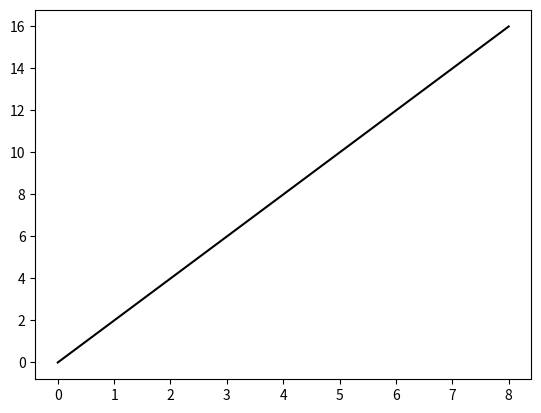
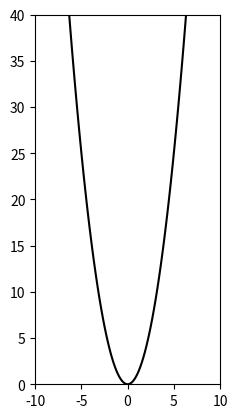

Python code for these plots, in order:
import pandas as pd
import numpy as np

old_seat = np.arange(1, 29)


np.random.seed(20240729)
#1~28 숫자 중에서 중복 없이 28개 숫자를 뽑는 방법
new_seat = np.random.choice(old_seat, 28, replace = False)

result=pd.DataFrame(
    {"old_seat" : old_seat,
     "new_seat" : new_seat}
)

result.to_csv("result.csv")


# y=2x 그래프 그리기

import matplotlib.pyplot as plt

x = np.linspace(0, 8, 2)
y = 2 * x
# plt.scatter(x, y, s=3)
plt.plot(x, y, color = "black")
plt.show()
plt.clf()

# y = x^2를 점 3개 사용해서 그리기

x = np.linspace(-8, 8, 100)
y = x * x
# plt.scatter(x, y, s=3)
plt.plot(x, y, color = "black")

# x, y 축 범위 설정
plt.xlim(-10, 10)
plt.ylim(0, 40)
# 비율 맞추기
# plt.axis("equal"는 xlim, ylim과 같이 사용 x)
plt.gca().set_aspect("equal", adjustable = "box")
plt.show()
plt.clf()

from scipy.stats import norm
x = np.array([79.1, 68.8, 62.0, 74.4, 71.0, 60.6, 98.5, 86.4, 73.0, 40.8, 61.2, 68.7, 61.6, 67.7, 61.7, 66.8])
x.mean()
len(x)

z_005 = norm.ppf(0.95, loc=0, scale=1)
z_005

# 신뢰구간
x.mean() + z_005 * 6 / np.sqrt(16)
x.mean() - z_005 * 6 / np.sqrt(16)

# 데이터로부터 E[X^2] 구하기
x=norm.rvs(loc=3, scale=5, size=10000)

np.mean(x**2)

np.mean((x - x**2) / (2*x))

# 표본 10만개 추출해서 s^2(표본 분산)을 구해보세요.
np.random.seed(20240729)
x=norm.rvs(loc=3, scale=5, size=100000)
x_bar = x.mean()
s_2 = sum((x - x_bar) ** 2) / (100000-1)
s_2
# np.var(x) 사용하면 안됨 주의! # n으로 나눈 값
np.var(x,ddof=1) # n-1로 나눈 값 (표본 분산)

# n-1 vs n
x=norm.rvs(loc=3, scale=5, size=20)
np.var(x)
np.var(x, ddof = 1)
